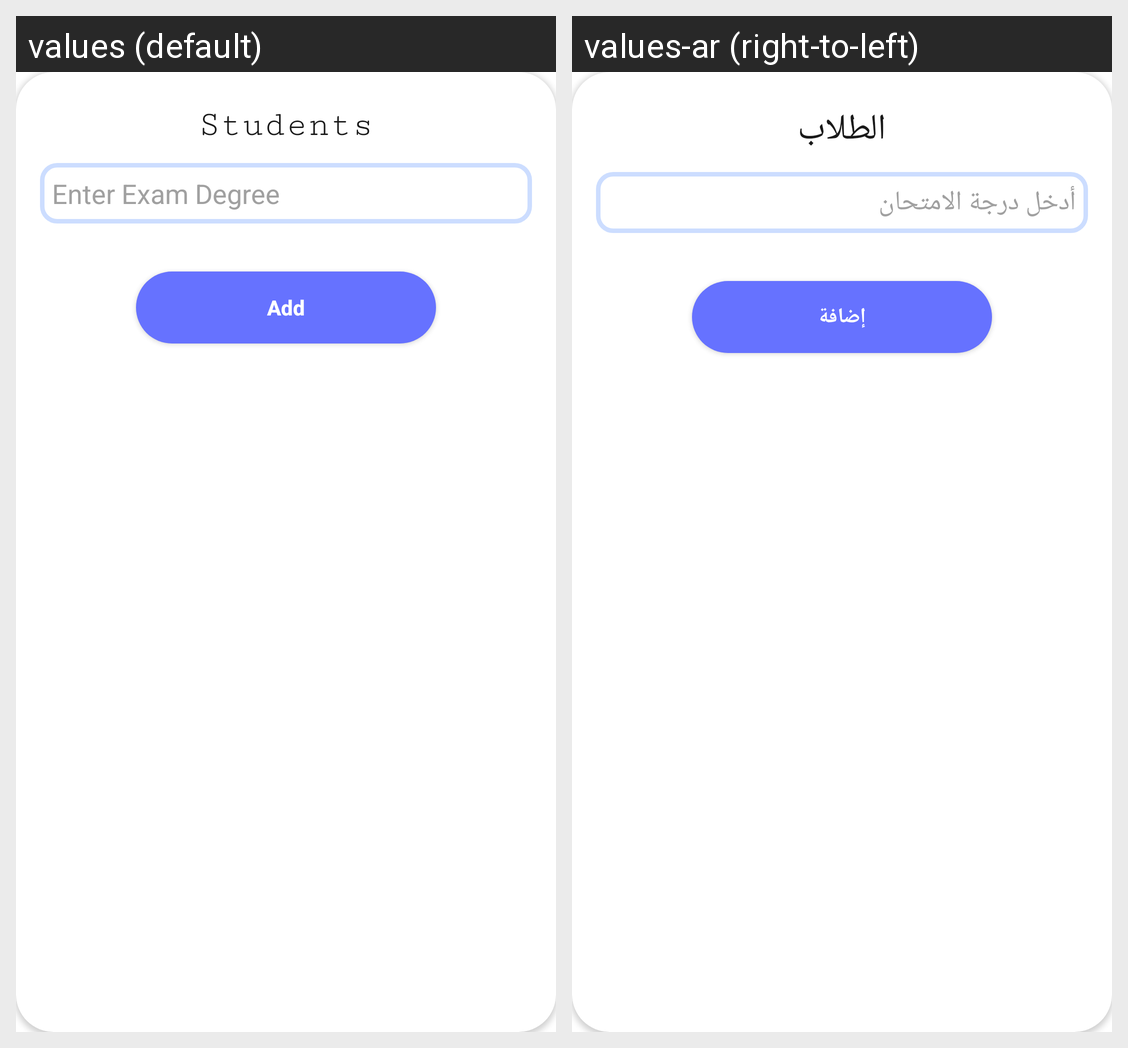

The same Android screen rendered under two of its app's locales, left to right. List the strings drawn on it with the default value and each locale's translation.
Android screen res/layout/add_exam_degree_dialog.xml rendered under 2 locales, left to right: values (default), values-ar (right-to-left). Device: Nexus 5 (rendered at 1080×1920; each locale shown at half size, 540×960, under a caption strip naming it); theme Theme.EduTracker.
Strings drawn on this screen, with the default value and each locale's value (text and hints the layout hard-codes, and strings that could not be matched under every locale, appear in the picture but are not listed):

students
  values: Students
  values-ar: الطلاب

enter_exam_degree
  values: Enter Exam Degree
  values-ar: أدخل درجة الامتحان

add
  values: Add
  values-ar: إضافة
